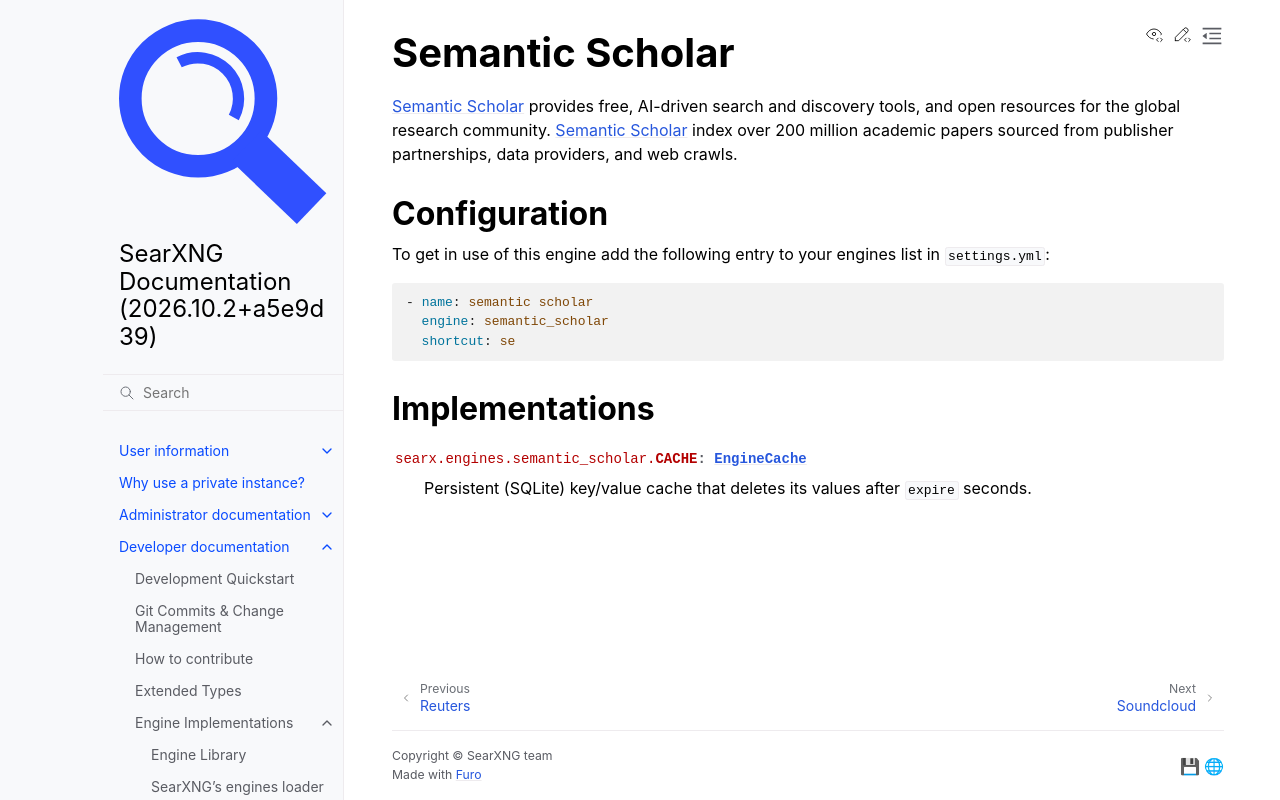

repository: Quad4-Software/void-search · page: dev/engines/online/semantic_scholar.html · generator: sphinx

.. _semantic_scholar engine:

================
Semantic Scholar
================

.. automodule:: searx.engines.semantic_scholar
   :members:
